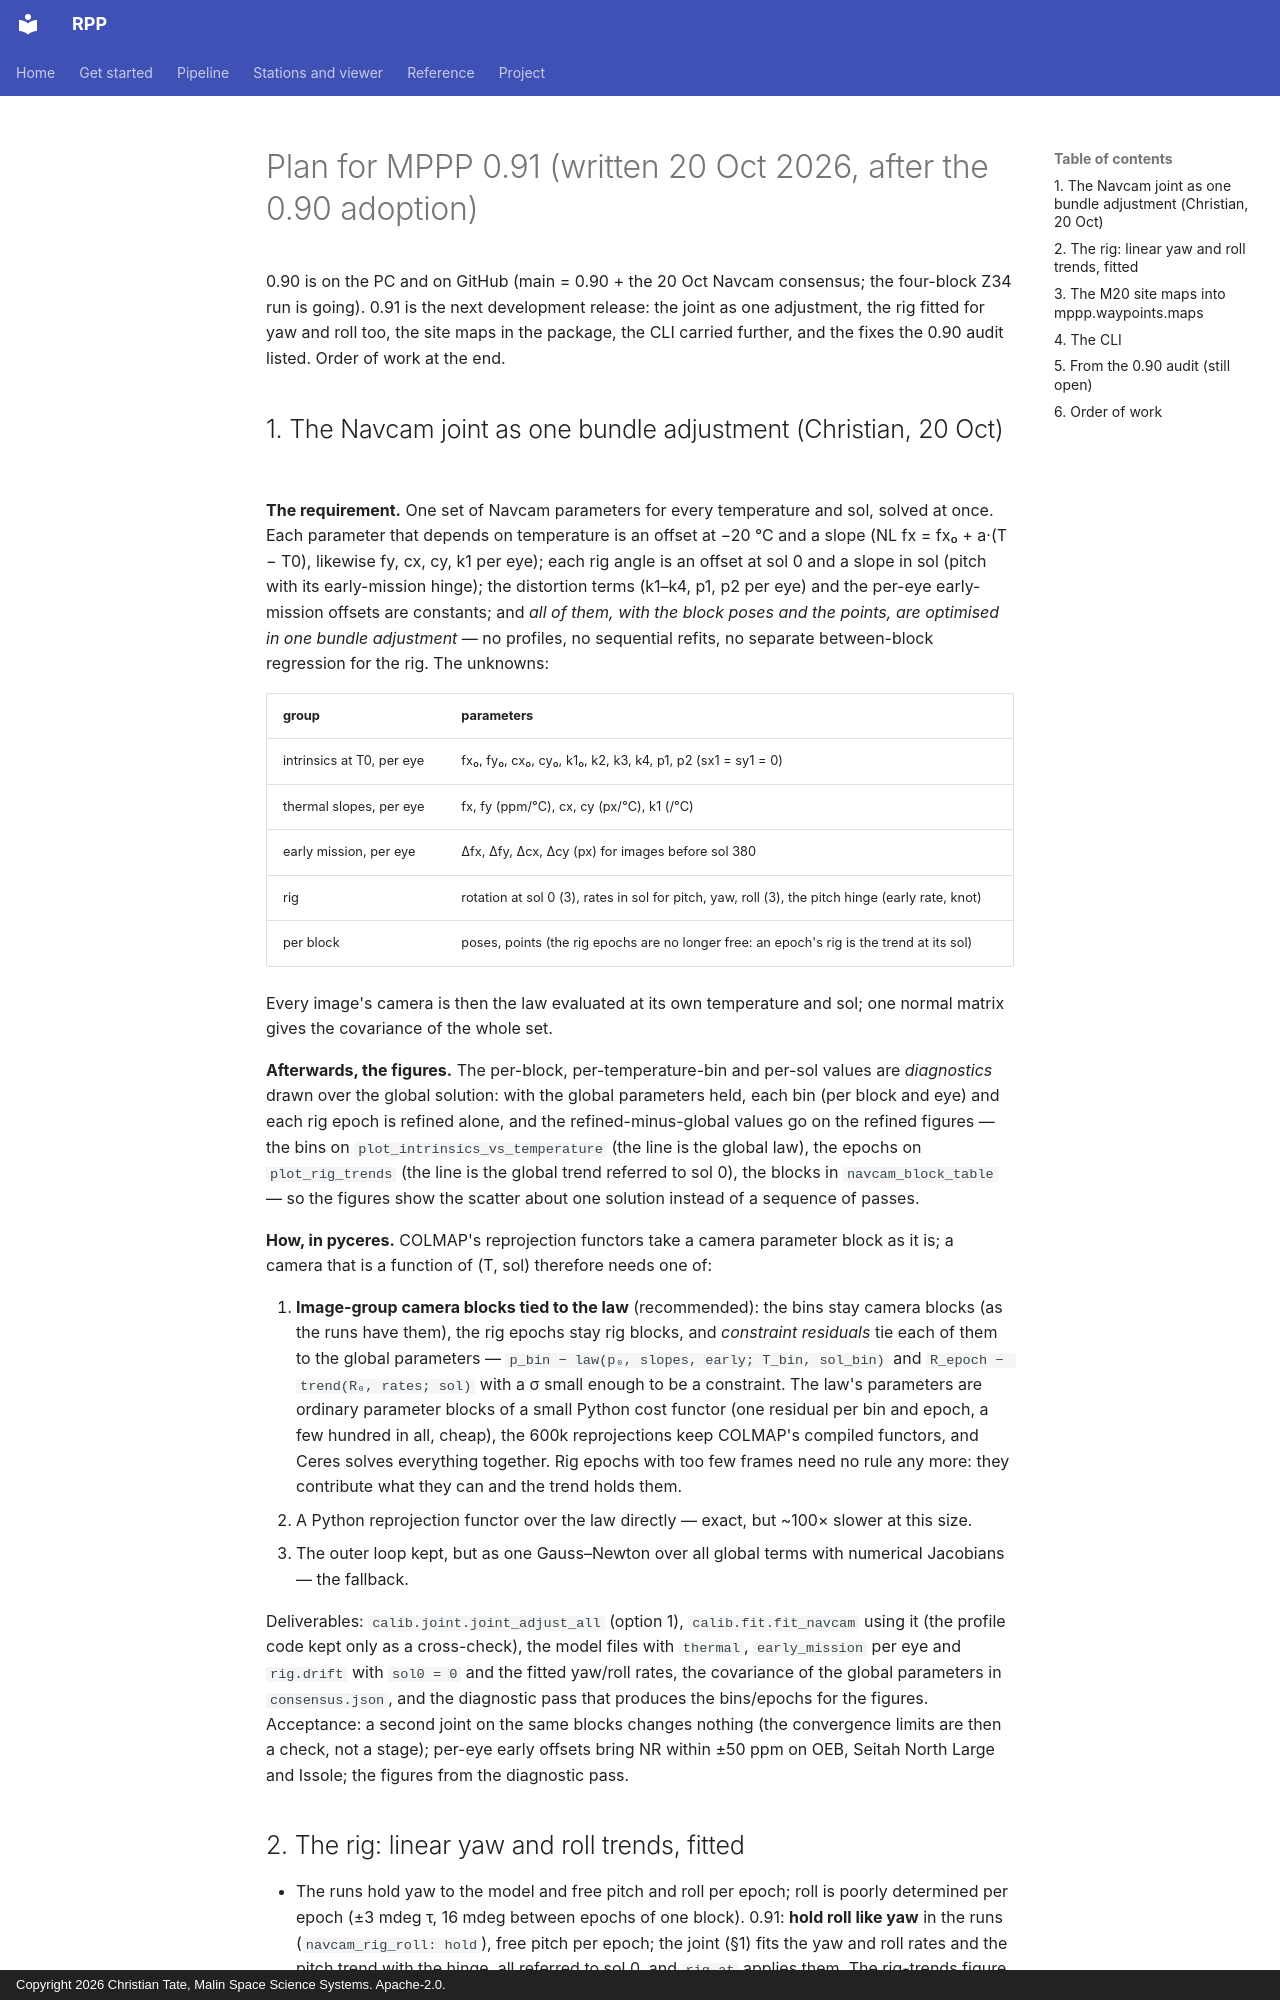

repository: ctate7163/MPPP · page: PLAN_v0p91/index.html · generator: mkdocs · copyright: Copyright 2026 Christian Tate, Malin Space Science Systems. Apache-2.0.

# Plan for MPPP 0.91 (written 20 Oct 2026, after the 0.90 adoption)

0.90 is on the PC and on GitHub (main = 0.90 + the 20 Oct Navcam consensus; the four-block Z34 run is going).
0.91 is the next development release: the joint as one adjustment, the rig fitted for yaw and roll too, the site
maps in the package, the CLI carried further, and the fixes the 0.90 audit listed. Order of work at the end.

## 1. The Navcam joint as one bundle adjustment (Christian, 20 Oct)

**The requirement.** One set of Navcam parameters for every temperature and sol, solved at once. Each parameter
that depends on temperature is an offset at −20 °C and a slope (NL fx = fx₀ + a·(T − T0), likewise fy, cx, cy, k1
per eye); each rig angle is an offset at sol 0 and a slope in sol (pitch with its early-mission hinge); the
distortion terms (k1–k4, p1, p2 per eye) and the per-eye early-mission offsets are constants; and *all of them,
with the block poses and the points, are optimised in one bundle adjustment* — no profiles, no sequential
refits, no separate between-block regression for the rig. The unknowns:

| group | parameters |
|---|---|
| intrinsics at T0, per eye | fx₀, fy₀, cx₀, cy₀, k1₀, k2, k3, k4, p1, p2 (sx1 = sy1 = 0) |
| thermal slopes, per eye | fx, fy (ppm/°C), cx, cy (px/°C), k1 (/°C) |
| early mission, per eye | Δfx, Δfy, Δcx, Δcy (px) for images before sol 380 |
| rig | rotation at sol 0 (3), rates in sol for pitch, yaw, roll (3), the pitch hinge (early rate, knot) |
| per block | poses, points (the rig epochs are no longer free: an epoch's rig is the trend at its sol) |

Every image's camera is then the law evaluated at its own temperature and sol; one normal matrix gives the
covariance of the whole set.

**Afterwards, the figures.** The per-block, per-temperature-bin and per-sol values are *diagnostics* drawn over
the global solution: with the global parameters held, each bin (per block and eye) and each rig epoch is refined
alone, and the refined-minus-global values go on the refined figures — the bins on `plot_intrinsics_vs_temperature`
(the line is the global law), the epochs on `plot_rig_trends` (the line is the global trend referred to sol 0),
the blocks in `navcam_block_table` — so the figures show the scatter about one solution instead of a sequence of
passes.

**How, in pyceres.** COLMAP's reprojection functors take a camera parameter block as it is; a camera that is a
function of (T, sol) therefore needs one of:

1. **Image-group camera blocks tied to the law** (recommended): the bins stay camera blocks (as the runs have
   them), the rig epochs stay rig blocks, and *constraint residuals* tie each of them to the global parameters
   — `p_bin − law(p₀, slopes, early; T_bin, sol_bin)` and `R_epoch − trend(R₀, rates; sol)` with a σ small enough to
   be a constraint. The law's parameters are ordinary parameter blocks of a small Python cost functor (one
   residual per bin and epoch, a few hundred in all, cheap), the 600k reprojections keep COLMAP's compiled
   functors, and Ceres solves everything together. Rig epochs with too few frames need no rule any more: they
   contribute what they can and the trend holds them.
2. A Python reprojection functor over the law directly — exact, but ~100× slower at this size.
3. The outer loop kept, but as one Gauss–Newton over all global terms with numerical Jacobians — the fallback.

Deliverables: `calib.joint.joint_adjust_all` (option 1), `calib.fit.fit_navcam` using it (the profile code kept
only as a cross-check), the model files with `thermal`, `early_mission` per eye and `rig.drift` with `sol0 = 0`
and the fitted yaw/roll rates, the covariance of the global parameters in `consensus.json`, and the diagnostic
pass that produces the bins/epochs for the figures.  Acceptance: a second joint on the same blocks changes nothing
(the convergence limits are then a check, not a stage); per-eye early offsets bring NR within ±50 ppm on OEB,
Seitah North Large and Issole; the figures from the diagnostic pass.
